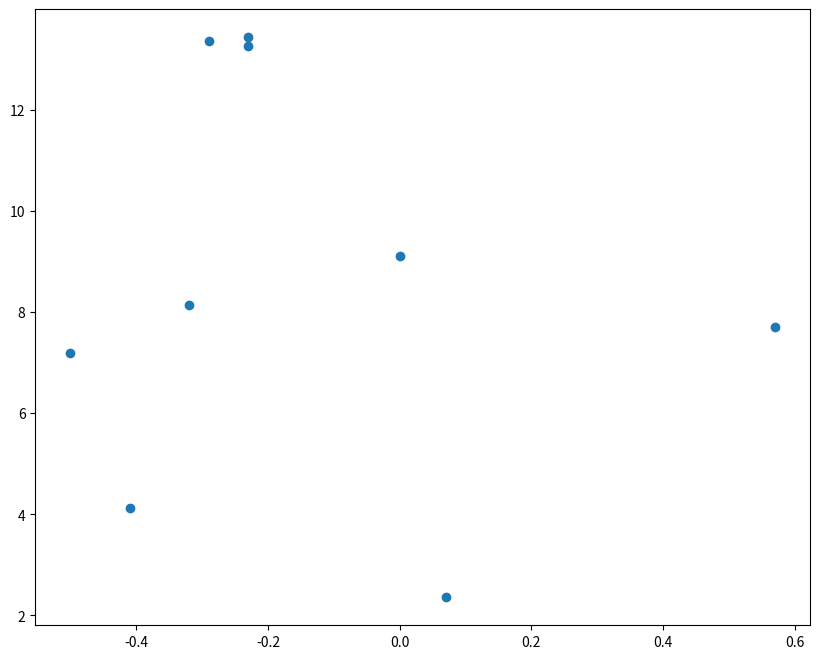
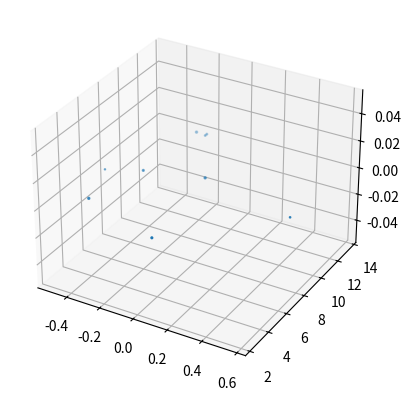

Python code for these plots, in order:

# coding: utf-8

# ## Project: Visualizing the Orion Constellation
# 
# [redacted]
# 
# As a researcher on the Hayden Planetarium team, you are in charge of visualizing the Orion constellation in 3D using the Matplotlib function `.scatter()`. To learn more about the `.scatter()` you can see the Matplotlib documentation [here](https://matplotlib.org/api/_as_gen/matplotlib.pyplot.scatter.html). 
# 
# You will create a rotate-able visualization of the position of the Orion's stars and get a better sense of their actual positions. To achieve this, you will be mapping real data from outer space that maps the position of the stars in the sky
# 
# The goal of the project is to understand spatial perspective. Once you visualize Orion in both 2D and 3D, you will be able to see the difference in the constellation shape humans see from earth versus the actual position of the stars that make up this constellation. 
# 
# <img src="https://upload.wikimedia.org/wikipedia/commons/9/91/Orion_constellation_with_star_labels.jpg" alt="Orion" style="width: 400px;"/>
# 
# 

# ## 1. Set-Up
# The following set-up is new and specific to the project. It is very similar to the way you have imported Matplotlib in previous lessons.
# 
# + Add `%matplotlib notebook` in the cell below. This is a new statement that you may not have seen before. It will allow you to be able to rotate your visualization in this jupyter notebook.
# 
# + We will be using a subset of Matplotlib: `matplotlib.pyplot`. Import the subset as you have been importing it in previous lessons: `from matplotlib import pyplot as plt`
# 
# 
# + In order to see our 3D visualization, we also need to add this new line after we import Matplotlib:
# `from mpl_toolkits.mplot3d import Axes3D`
# 

# In[2]:


get_ipython().run_line_magic('matplotlib', 'notebook')
from matplotlib import pyplot as plt
from mpl_toolkits.mplot3d import Axes3D


# ## 2. Get familiar with real data
# 
# Astronomers describe a star's position in the sky by using a pair of angles: declination and right ascension. Declination is similar to longitude, but it is projected on the celestian fear. Right ascension is known as the "hour angle" because it accounts for time of day and earth's rotaiton. Both angles are relative to the celestial equator. You can learn more about star position [here](https://en.wikipedia.org/wiki/Star_position).
# 
# The `x`, `y`, and `z` lists below are composed of the x, y, z coordinates for each star in the collection of stars that make up the Orion constellation as documented in a paper by Nottingham Trent Univesity on "The Orion constellation as an installation" found [here](https://arxiv.org/ftp/arxiv/papers/1110/1110.3469.pdf).
# 
# Spend some time looking at `x`, `y`, and `z`, does each fall within a range?

# In[3]:


# Orion
x = [-0.41, 0.57, 0.07, 0.00, -0.29, -0.32,-0.50,-0.23, -0.23]
y = [4.12, 7.71, 2.36, 9.10, 13.35, 8.13, 7.19, 13.25,13.43]
z = [2.06, 0.84, 1.56, 2.07, 2.36, 1.72, 0.66, 1.25,1.38]


# ## 3. Create a 2D Visualization
# 
# Before we visualize the stars in 3D, let's get a sense of what they look like in 2D. 
# 
# Create a figure for the 2d plot and save it to a variable name `fig`. (hint: `plt.figure()`)
# 
# Add your subplot `.add_subplot()` as the single subplot, with `1,1,1`.(hint: `add_subplot(1,1,1)`)
# 
# Use the scatter [function](https://matplotlib.org/api/_as_gen/matplotlib.pyplot.scatter.html) to visualize your `x` and `y` coordinates. (hint: `.scatter(x,y)`)
# 
# Render your visualization. (hint: `plt.show()`)
# 
# Does the 2D visualization look like the Orion constellation we see in the night sky? Do you recognize its shape in 2D? There is a curve to the sky, and this is a flat visualization, but we will visualize it in 3D in the next step to get a better sense of the actual star positions. 

# In[4]:


fig = plt.figure(figsize=(10,8))
fig.add_subplot(1,1,1)
plt.scatter(x,y)
plt.show()


# ## 4. Create a 3D Visualization
# 
# Create a figure for the 3D plot and save it to a variable name `fig_3d`. (hint: `plt.figure()`)
# 
# 
# Since this will be a 3D projection, we want to make to tell Matplotlib this will be a 3D plot.  
# 
# To add a 3D projection, you must include a the projection argument. It would look like this:
# ```py
# projection="3d"
# ```
# 
# Add your subplot with `.add_subplot()` as the single subplot `1,1,1` and specify your `projection` as `3d`:
# 
# `fig_3d.add_subplot(1,1,1,projection="3d")`)
# 
# Since this visualization will be in 3D, we will need our third dimension. In this case, our `z` coordinate. 
# 
# Create a new variable `constellation3d` and call the scatter [function](https://matplotlib.org/api/_as_gen/matplotlib.pyplot.scatter.html) with your `x`, `y` and `z` coordinates. 
# 
# Include `z` just as you have been including the other two axes. (hint: `.scatter(x,y,z)`)
# 
# Render your visualization. (hint `plt.show()`.)
# 

# In[5]:


fig = plt.figure()
fig.add_subplot(1,1,1, projection="3d")
plt.scatter(x, y, z)
plt.show()


# ## 5. Rotate and explore
# 
# Use your mouse to click and drag the 3D visualization in the previous step. This will rotate the scatter plot. As you rotate, can you see Orion from different angles? 
# 
# Note: The on and off button that appears above the 3D scatter plot allows you to toggle rotation of your 3D visualization in your notebook.
# 
# Take your time, rotate around! Remember, this will never look exactly like the Orion we see from Earth. The visualization does not curve as the night sky does.
# There is beauty in the new understanding of Earthly perspective! We see the shape of the warrior Orion because of Earth's location in the universe and the location of the stars in that constellation.
# 
# Feel free to map more stars by looking up other celestial x, y, z coordinates [here](http://www.stellar-database.com/).
# 
